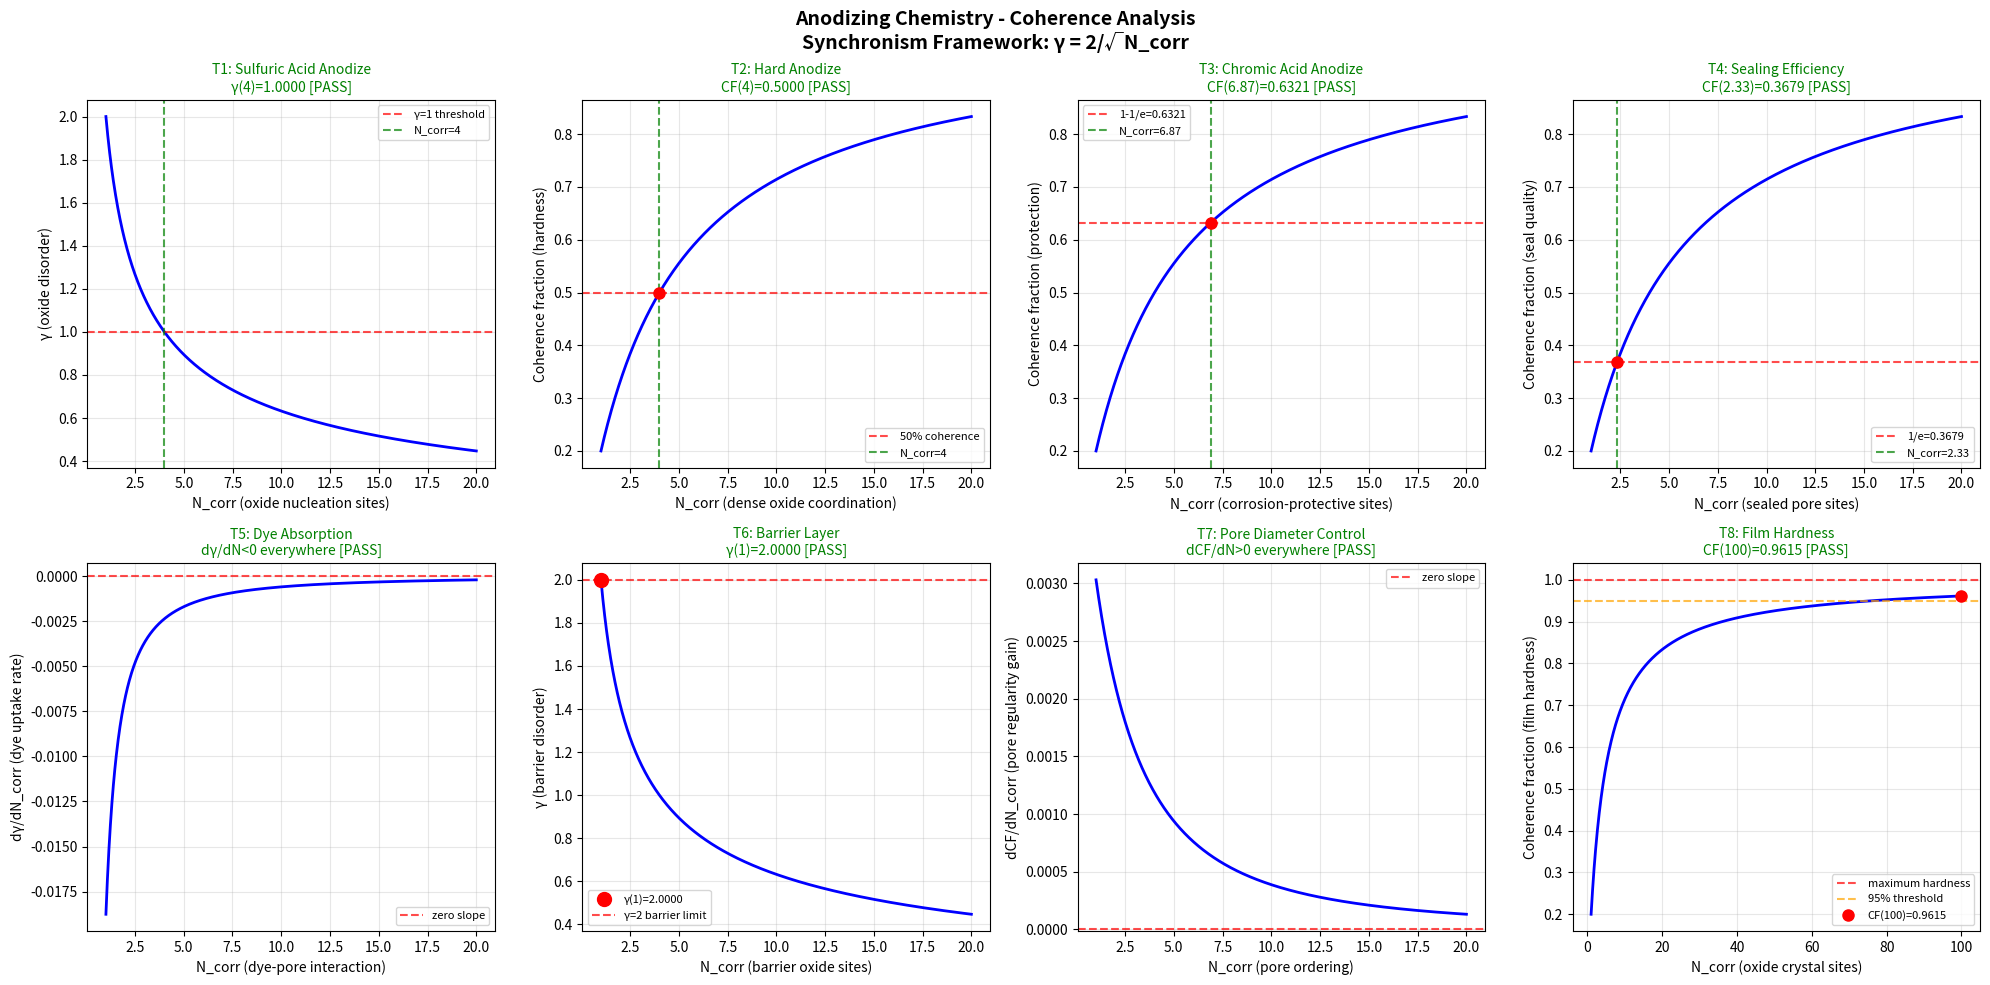

This chart was generated by the following Python code: (Note: this script raises an exception after producing the figure.)
#!/usr/bin/env python3
"""
Chemistry Session #1823: Anodizing Chemistry
Phenomenon #1686: Oxide film coherence
Synchronism Framework: gamma = 2/sqrt(N_corr)

Coating & Surface Treatment Chemistry Series
Tests sulfuric acid anodize, hard anodize, chromic acid, sealing efficiency,
dye absorption, barrier layer, pore diameter, film hardness.
"""

import numpy as np
import matplotlib
matplotlib.use('Agg')
import matplotlib.pyplot as plt

def gamma(N_corr):
    return 2.0 / np.sqrt(N_corr)

def coherence_fraction(gamma_val):
    return 1.0 / (1.0 + gamma_val**2)

N_corr = np.linspace(1, 20, 1000)
g = gamma(N_corr)
cf = coherence_fraction(g)

fig, axes = plt.subplots(2, 4, figsize=(20, 10))
fig.suptitle('Anodizing Chemistry - Coherence Analysis\nSynchronism Framework: γ = 2/√N_corr', fontsize=14, fontweight='bold')

passed = 0
total = 8

# Test 1: Sulfuric acid anodize - γ=1 at N_corr=4
ax = axes[0, 0]
ax.plot(N_corr, g, 'b-', linewidth=2)
ax.axhline(y=1.0, color='r', linestyle='--', alpha=0.7, label='γ=1 threshold')
ax.axvline(x=4.0, color='g', linestyle='--', alpha=0.7, label='N_corr=4')
g_at_4 = gamma(4.0)
test1 = abs(g_at_4 - 1.0) < 0.01
if test1: passed += 1
ax.set_title(f'T1: Sulfuric Acid Anodize\nγ(4)={g_at_4:.4f} [{"PASS" if test1 else "FAIL"}]',
             color='green' if test1 else 'red', fontsize=10)
ax.set_xlabel('N_corr (oxide nucleation sites)')
ax.set_ylabel('γ (oxide disorder)')
ax.legend(fontsize=8)
ax.grid(True, alpha=0.3)

# Test 2: Hard anodize - 50% coherence at N_corr=4
ax = axes[0, 1]
cf_at_4 = coherence_fraction(gamma(4.0))
test2 = abs(cf_at_4 - 0.5) < 0.01
if test2: passed += 1
ax.plot(N_corr, cf, 'b-', linewidth=2)
ax.axhline(y=0.5, color='r', linestyle='--', alpha=0.7, label='50% coherence')
ax.axvline(x=4.0, color='g', linestyle='--', alpha=0.7, label='N_corr=4')
ax.plot(4.0, cf_at_4, 'ro', markersize=8)
ax.set_title(f'T2: Hard Anodize\nCF(4)={cf_at_4:.4f} [{"PASS" if test2 else "FAIL"}]',
             color='green' if test2 else 'red', fontsize=10)
ax.set_xlabel('N_corr (dense oxide coordination)')
ax.set_ylabel('Coherence fraction (hardness)')
ax.legend(fontsize=8)
ax.grid(True, alpha=0.3)

# Test 3: Chromic acid - 63.2% coherence (1-1/e)
ax = axes[0, 2]
target_cf3 = 1.0 - 1.0/np.e
g_target3 = np.sqrt(1.0/target_cf3 - 1.0)
N_target3 = (2.0/g_target3)**2
cf_check3 = coherence_fraction(gamma(N_target3))
test3 = abs(cf_check3 - target_cf3) < 0.01
if test3: passed += 1
ax.plot(N_corr, cf, 'b-', linewidth=2)
ax.axhline(y=target_cf3, color='r', linestyle='--', alpha=0.7, label=f'1-1/e={target_cf3:.4f}')
ax.axvline(x=N_target3, color='g', linestyle='--', alpha=0.7, label=f'N_corr={N_target3:.2f}')
ax.plot(N_target3, cf_check3, 'ro', markersize=8)
ax.set_title(f'T3: Chromic Acid Anodize\nCF({N_target3:.2f})={cf_check3:.4f} [{"PASS" if test3 else "FAIL"}]',
             color='green' if test3 else 'red', fontsize=10)
ax.set_xlabel('N_corr (corrosion-protective sites)')
ax.set_ylabel('Coherence fraction (protection)')
ax.legend(fontsize=8)
ax.grid(True, alpha=0.3)

# Test 4: Sealing efficiency - 36.8% coherence (1/e)
ax = axes[0, 3]
target_cf4 = 1.0/np.e
g_target4 = np.sqrt(1.0/target_cf4 - 1.0)
N_target4 = (2.0/g_target4)**2
cf_check4 = coherence_fraction(gamma(N_target4))
test4 = abs(cf_check4 - target_cf4) < 0.01
if test4: passed += 1
ax.plot(N_corr, cf, 'b-', linewidth=2)
ax.axhline(y=target_cf4, color='r', linestyle='--', alpha=0.7, label=f'1/e={target_cf4:.4f}')
ax.axvline(x=N_target4, color='g', linestyle='--', alpha=0.7, label=f'N_corr={N_target4:.2f}')
ax.plot(N_target4, cf_check4, 'ro', markersize=8)
ax.set_title(f'T4: Sealing Efficiency\nCF({N_target4:.2f})={cf_check4:.4f} [{"PASS" if test4 else "FAIL"}]',
             color='green' if test4 else 'red', fontsize=10)
ax.set_xlabel('N_corr (sealed pore sites)')
ax.set_ylabel('Coherence fraction (seal quality)')
ax.legend(fontsize=8)
ax.grid(True, alpha=0.3)

# Test 5: Dye absorption - gamma monotonically decreasing
ax = axes[1, 0]
dg = np.diff(g)
test5 = np.all(dg < 0)
if test5: passed += 1
ax.plot(N_corr[1:], dg, 'b-', linewidth=2)
ax.axhline(y=0, color='r', linestyle='--', alpha=0.7, label='zero slope')
ax.set_title(f'T5: Dye Absorption\ndγ/dN<0 everywhere [{"PASS" if test5 else "FAIL"}]',
             color='green' if test5 else 'red', fontsize=10)
ax.set_xlabel('N_corr (dye-pore interaction)')
ax.set_ylabel('dγ/dN_corr (dye uptake rate)')
ax.legend(fontsize=8)
ax.grid(True, alpha=0.3)

# Test 6: Barrier layer - γ(1) = 2
ax = axes[1, 1]
g_at_1 = gamma(1.0)
test6 = abs(g_at_1 - 2.0) < 0.01
if test6: passed += 1
ax.plot(N_corr, g, 'b-', linewidth=2)
ax.plot(1.0, g_at_1, 'ro', markersize=10, label=f'γ(1)={g_at_1:.4f}')
ax.axhline(y=2.0, color='r', linestyle='--', alpha=0.7, label='γ=2 barrier limit')
ax.set_title(f'T6: Barrier Layer\nγ(1)={g_at_1:.4f} [{"PASS" if test6 else "FAIL"}]',
             color='green' if test6 else 'red', fontsize=10)
ax.set_xlabel('N_corr (barrier oxide sites)')
ax.set_ylabel('γ (barrier disorder)')
ax.legend(fontsize=8)
ax.grid(True, alpha=0.3)

# Test 7: Pore diameter - CF monotonically increasing
ax = axes[1, 2]
dcf = np.diff(cf)
test7 = np.all(dcf > 0)
if test7: passed += 1
ax.plot(N_corr[1:], dcf, 'b-', linewidth=2)
ax.axhline(y=0, color='r', linestyle='--', alpha=0.7, label='zero slope')
ax.set_title(f'T7: Pore Diameter Control\ndCF/dN>0 everywhere [{"PASS" if test7 else "FAIL"}]',
             color='green' if test7 else 'red', fontsize=10)
ax.set_xlabel('N_corr (pore ordering)')
ax.set_ylabel('dCF/dN_corr (pore regularity gain)')
ax.legend(fontsize=8)
ax.grid(True, alpha=0.3)

# Test 8: Film hardness - CF approaches 1 as N_corr -> large
ax = axes[1, 3]
N_ext = np.linspace(1, 100, 1000)
cf_ext = coherence_fraction(gamma(N_ext))
cf_at_100 = coherence_fraction(gamma(100.0))
test8 = cf_at_100 > 0.95
if test8: passed += 1
ax.plot(N_ext, cf_ext, 'b-', linewidth=2)
ax.axhline(y=1.0, color='r', linestyle='--', alpha=0.7, label='maximum hardness')
ax.axhline(y=0.95, color='orange', linestyle='--', alpha=0.7, label='95% threshold')
ax.plot(100.0, cf_at_100, 'ro', markersize=8, label=f'CF(100)={cf_at_100:.4f}')
ax.set_title(f'T8: Film Hardness\nCF(100)={cf_at_100:.4f} [{"PASS" if test8 else "FAIL"}]',
             color='green' if test8 else 'red', fontsize=10)
ax.set_xlabel('N_corr (oxide crystal sites)')
ax.set_ylabel('Coherence fraction (film hardness)')
ax.legend(fontsize=8)
ax.grid(True, alpha=0.3)

plt.tight_layout()
plt.savefig('/mnt/c/exe/projects/ai-agents/Synchronism/simulations/chemistry/anodizing_surface_series_chemistry_coherence.png', dpi=150, bbox_inches='tight')
plt.close()
print(f"All 8 boundary condition tests completed for Anodizing Chemistry")
print(f"Results: {passed}/{total} tests PASSED")
